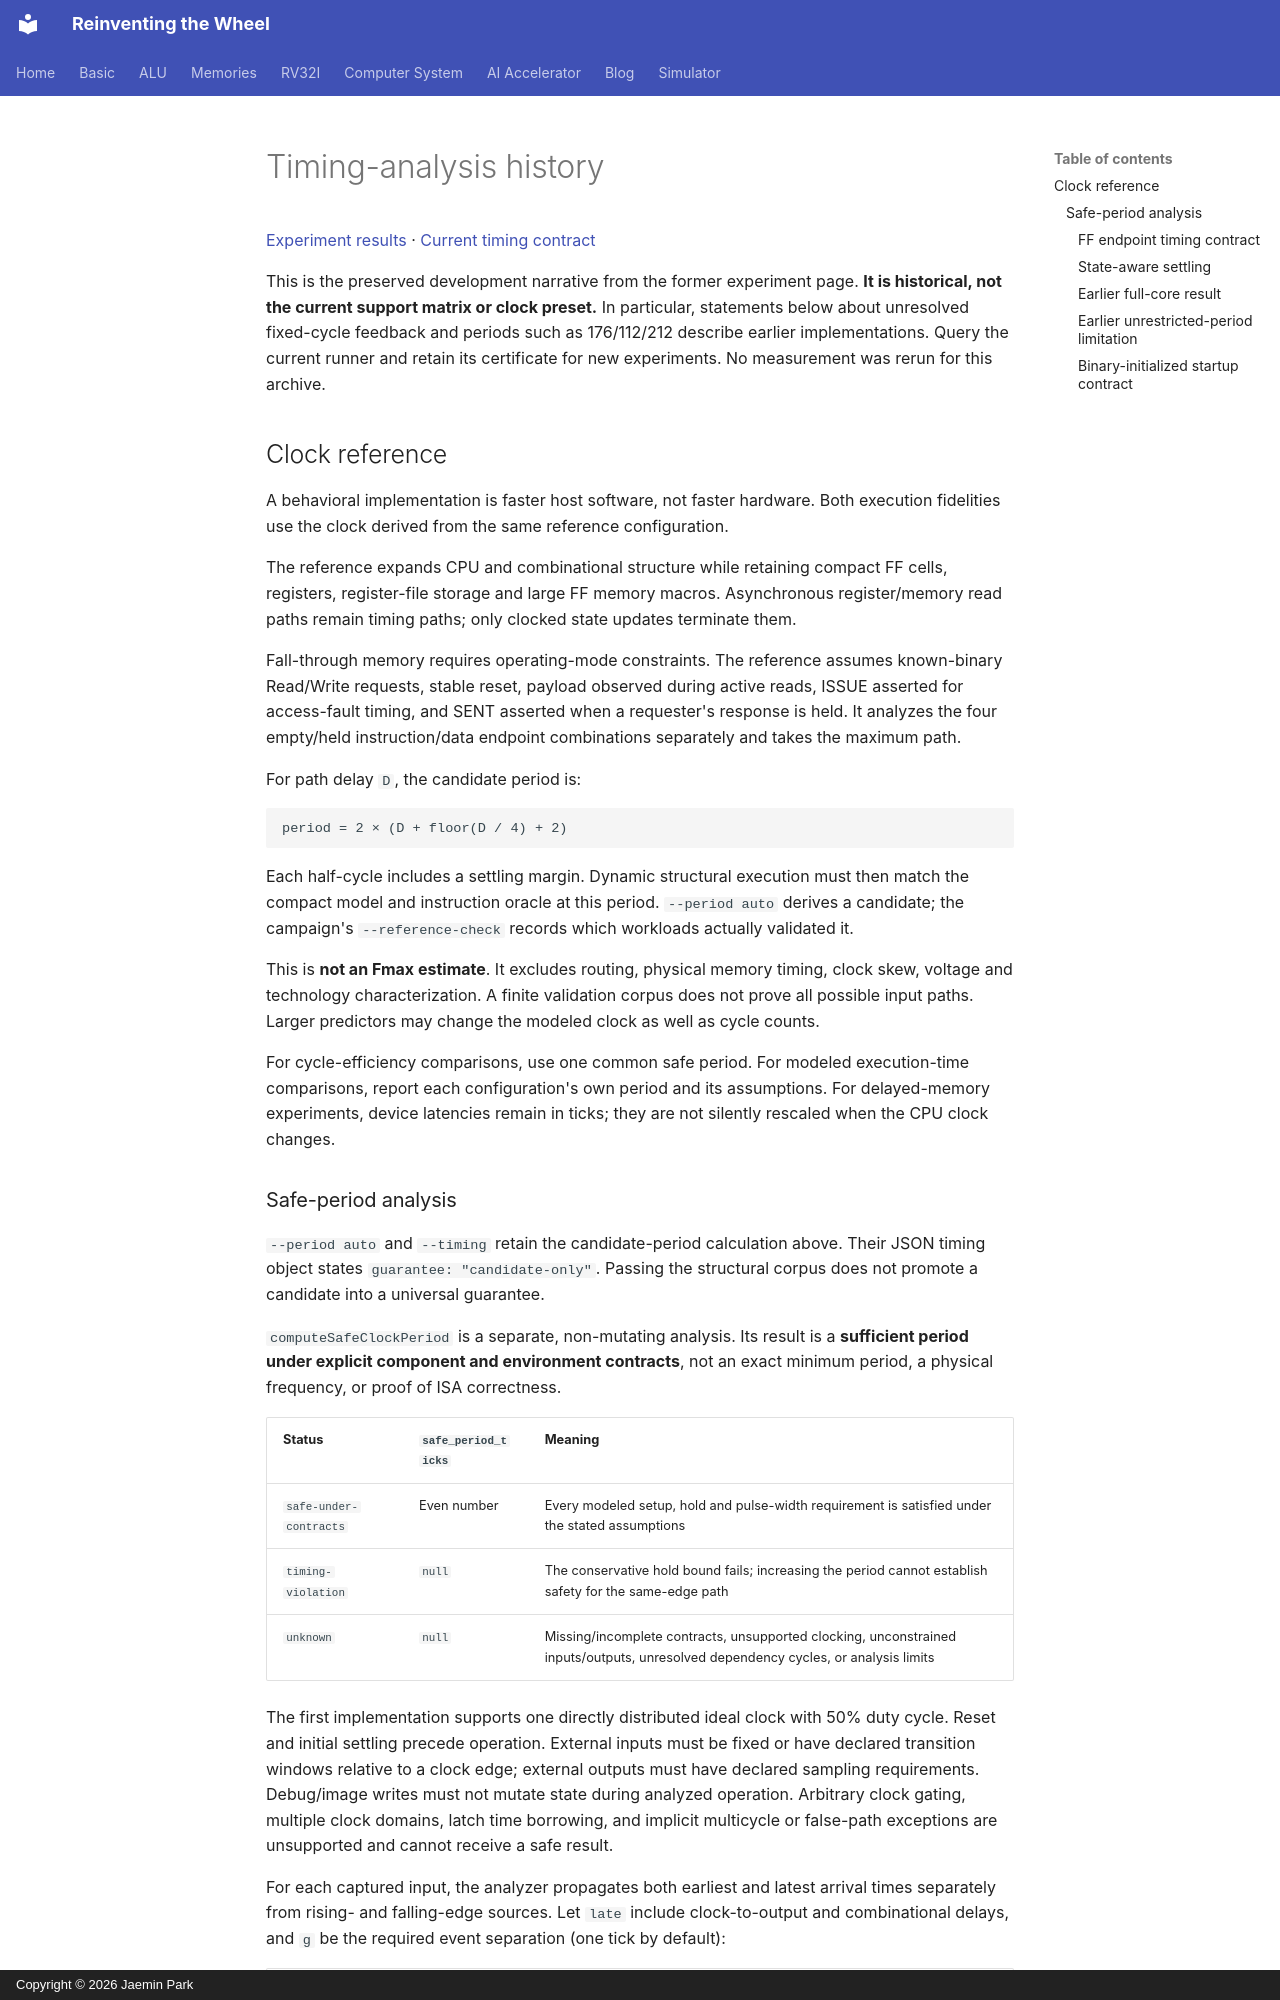

repository: arnold518/reinventing-the-wheel · page: rv32i/4.7/timing-history/index.html · generator: mkdocs · copyright: Copyright © 2026 Jaemin Park

# Timing-analysis history

[Experiment results](../experiments.md) · [Current timing contract](../4.2/timing.md)

This is the preserved development narrative from the former experiment page. **It is historical, not the current support matrix or clock preset.** In particular, statements below about unresolved fixed-cycle feedback and periods such as 176/112/212 describe earlier implementations. Query the current runner and retain its certificate for new experiments. No measurement was rerun for this archive.

## Clock reference

A behavioral implementation is faster host software, not faster hardware.
Both execution fidelities use the clock derived from the same reference
configuration.

The reference expands CPU and combinational structure while retaining compact
FF cells, registers, register-file storage and large FF memory macros.
Asynchronous register/memory read paths remain timing paths; only clocked
state updates terminate them.

Fall-through memory requires operating-mode constraints. The reference assumes
known-binary Read/Write requests, stable reset, payload observed during active
reads, ISSUE asserted for access-fault timing, and SENT asserted when a
requester's response is held. It analyzes the four empty/held instruction/data
endpoint combinations separately and takes the maximum path.

For path delay `D`, the candidate period is:

```text
period = 2 × (D + floor(D / 4) + 2)
```

Each half-cycle includes a settling margin. Dynamic structural execution must
then match the compact model and instruction oracle at this period.
`--period auto` derives a candidate; the campaign's `--reference-check`
records which workloads actually validated it.

This is **not an Fmax estimate**. It excludes routing, physical memory timing,
clock skew, voltage and technology characterization. A finite validation corpus
does not prove all possible input paths. Larger predictors may change the
modeled clock as well as cycle counts.

For cycle-efficiency comparisons, use one common safe period. For modeled
execution-time comparisons, report each configuration's own period and its
assumptions. For delayed-memory experiments, device latencies remain in ticks;
they are not silently rescaled when the CPU clock changes.
